The GitHub repository mahimairaja/NUS_007 contains a labelled image folder "spiral_processed" with 2 categories: healthy, parkinson. Examples follow, each with its label.

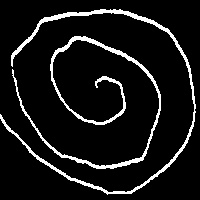
Label: healthy

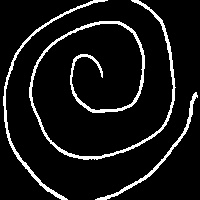
Label: parkinson

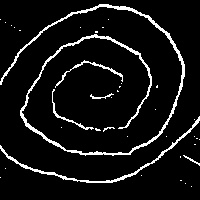
Label: healthy

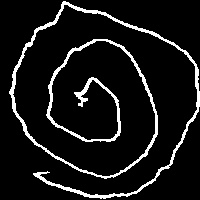
Label: parkinson

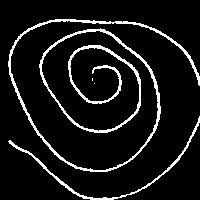
Label: parkinson

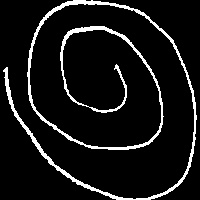
Label: healthy
